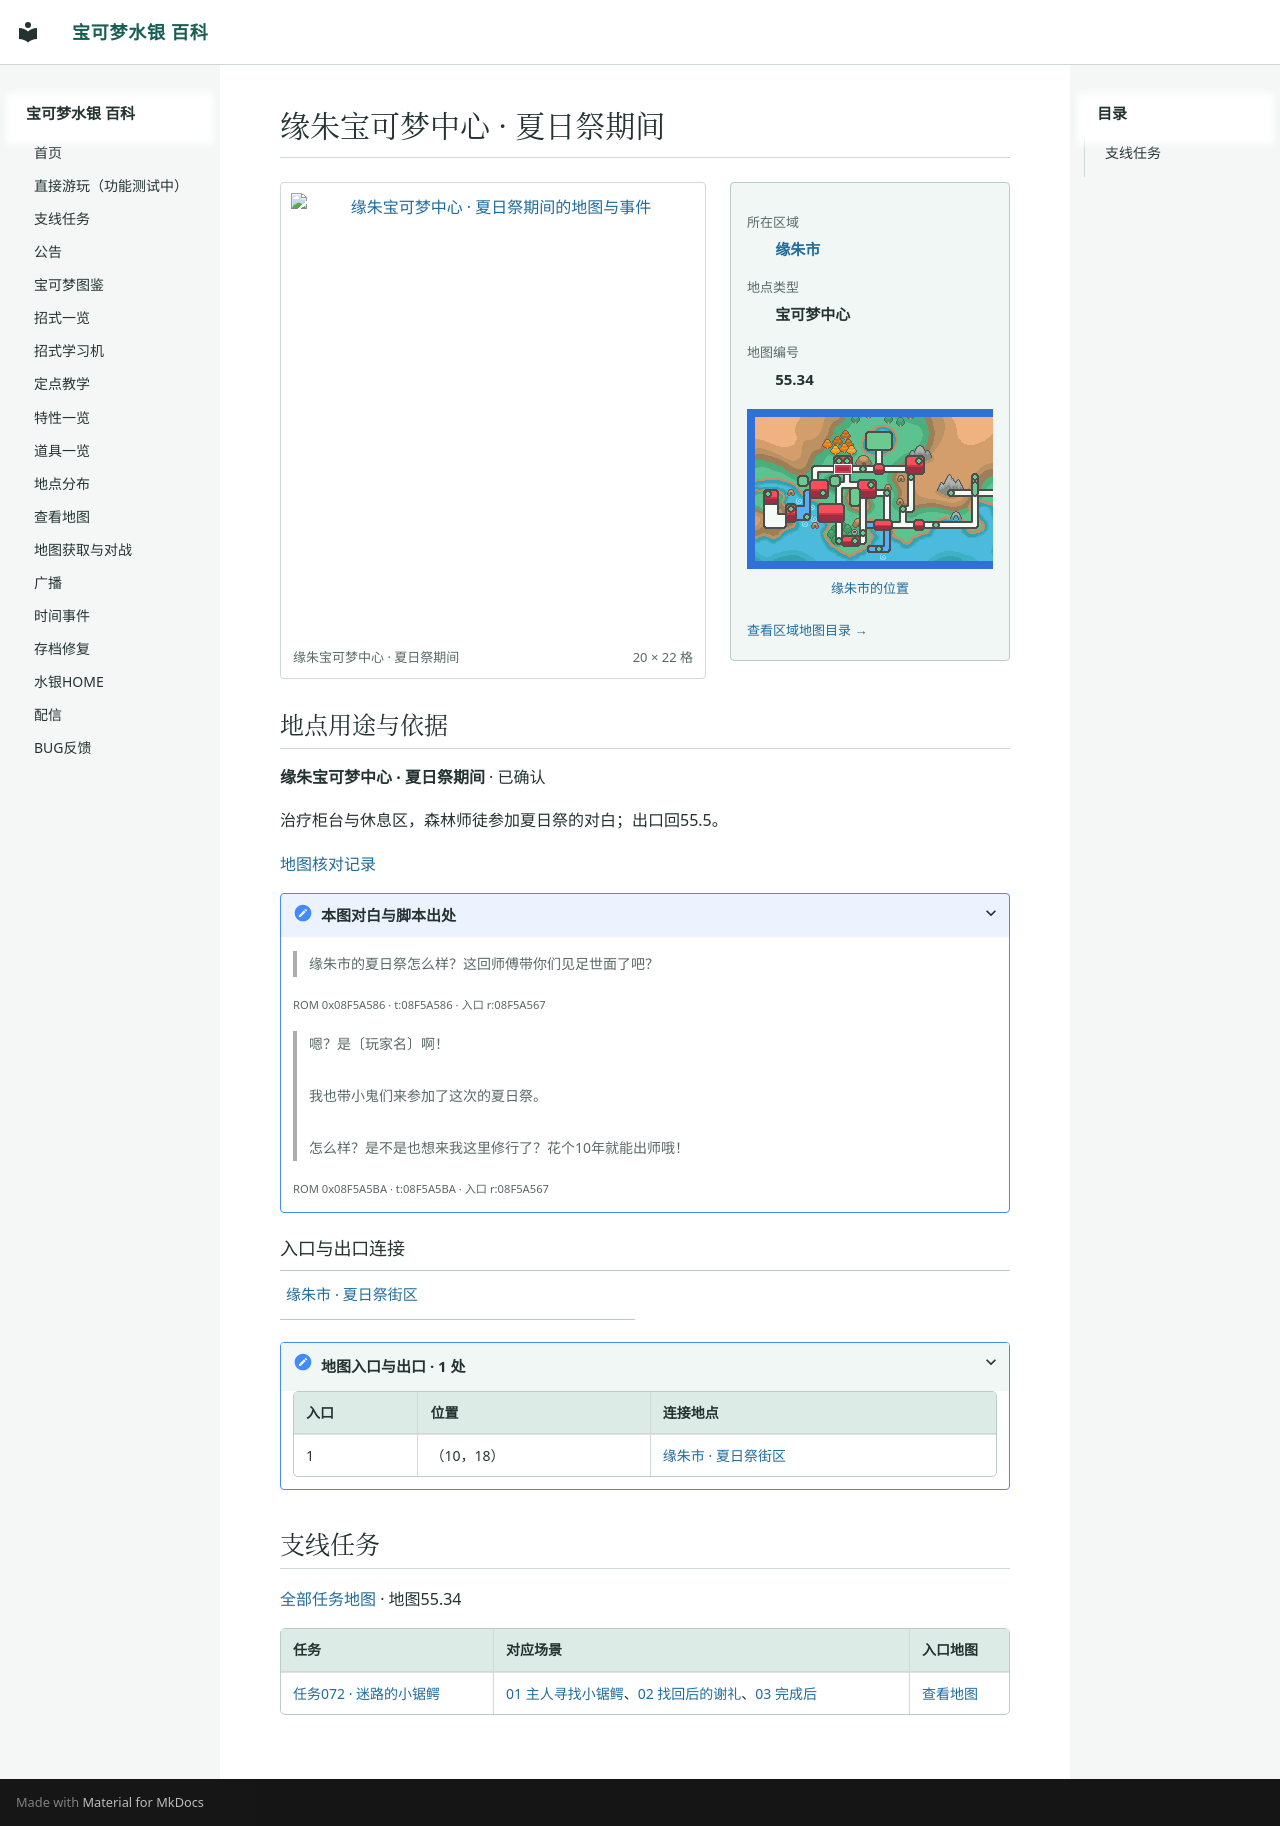

repository: Sum-Light/azoth-wiki · page: locations/map_55_34/index.html · generator: mkdocs

# 缘朱宝可梦中心 · 夏日祭期间

<!-- location-atlas:start -->

<div class="loc-profile" data-location-map="55.34">
<div class="loc-profile-layout">
<div class="loc-main-map">
<a class="loc-image-link" href="../../sidequests/maps/map_55_34.png" target="_blank" rel="noopener">
<img src="../../sidequests/maps/map_55_34.png" alt="缘朱宝可梦中心 · 夏日祭期间的地图与事件" loading="lazy" width="320" height="352"></a>
<div class="loc-map-caption"><span>缘朱宝可梦中心 · 夏日祭期间</span><span>20 × 22 格</span></div>
</div>
<aside class="loc-facts">
<dl><dt>所在区域</dt><dd><a href="../atlas/?sec=148">缘朱市</a></dd><dt>地点类型</dt><dd>宝可梦中心</dd><dt>地图编号</dt><dd>55.34</dd></dl>
<a class="loc-world-preview" href="../atlas/?sec=148" aria-label="缘朱市在大地图上的位置">
<span class="loc-world-canvas"><img src="../worldmap.png" alt="世界地图" loading="lazy">
<span class="loc-world-mark" style="left:20.2990%;top:21.8375%;width:3.1258%;height:3.1250%"></span>
</span></a>
<a class="loc-world-label" href="../atlas/?sec=148">缘朱市的位置</a>
<a class="loc-atlas-return" href="../atlas/?sec=148">查看区域地图目录 &rarr;</a>
</aside>
</div>
<section class="loc-identity" aria-labelledby="map-identity">
<h2 id="map-identity">地点用途与依据</h2>
<p><strong>缘朱宝可梦中心 · 夏日祭期间</strong> · 已确认</p>
<p>治疗柜台与休息区，森林师徒参加夏日祭的对白；出口回55.5。</p>
<a href="../map_review/">地图核对记录</a>
<details><summary>本图对白与脚本出处</summary>
<blockquote><p>缘朱市的夏日祭怎么样？这回师傅带你们见足世面了吧？</p></blockquote>
<p><small>ROM 0x08F5A586 · t:08F5A586 · 入口 r:08F5A567</small></p>
<blockquote><p>嗯？是〔玩家名〕啊！<br><br>我也带小鬼们来参加了这次的夏日祭。<br><br>怎么样？是不是也想来我这里修行了？花个10年就能出师哦！</p></blockquote>
<p><small>ROM 0x08F5A5BA · t:08F5A5BA · 入口 r:08F5A567</small></p>
</details>
</section>
<h3>入口与出口连接</h3>
<nav class="loc-neighbors" aria-label="出入口连接地点">
<div><a href="../map_55_5/">缘朱市 · 夏日祭街区</a></div>
</nav>
<details class="loc-entrances"><summary>地图入口与出口 · 1 处</summary>
<div class="loc-table-scroll"><table><thead><tr><th>入口</th><th>位置</th><th>连接地点</th></tr></thead><tbody>
<tr><td>1</td><td>（10，18）</td><td><a href="../map_55_5/">缘朱市 · 夏日祭街区</a></td></tr>
</tbody></table></div></details>
</div>

<!-- location-atlas:end -->

<!-- sidequest-map:start -->

## 支线任务 {#sidequests}

[全部任务地图](../sidequests/maps.md) · 地图55.34

| 任务 | 对应场景 | 入口地图 |
|---|---|---|
| [任务072 · 迷路的小锯鳄](../sidequests/072.md) | [01 主人寻找小锯鳄](../sidequests/072.md#scene-01)、[02 找回后的谢礼](../sidequests/072.md#scene-02)、[03 完成后](../sidequests/072.md#scene-03) | [查看地图](../sidequests/072.md#map-55-34) |

<!-- sidequest-map:end -->
